Run: headless pygame with SDL's dummy video driver; simulated clock (each Clock.tick advances the game by its frame time, no real sleeping); random seed 0; keys injected as events and as key.get_pressed() state; no mouse input.
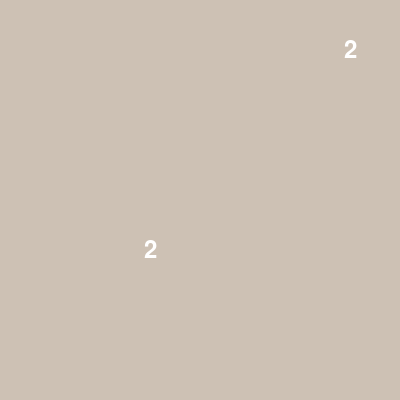
Frame 1 of 4 · flips 1–60 · no input
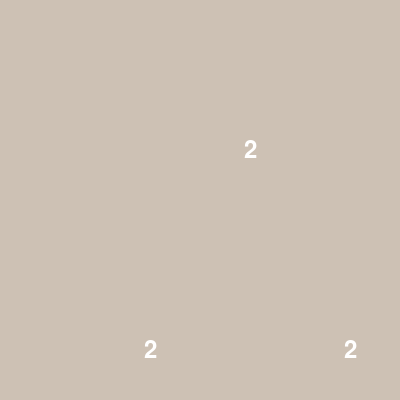
Frame 2 of 4 · flips 61–180 · tapped SPACE, RETURN · held RIGHT (→), D
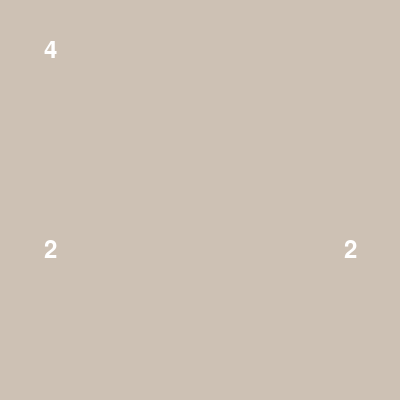
Frame 3 of 4 · flips 181–300 · held DOWN (↓), S
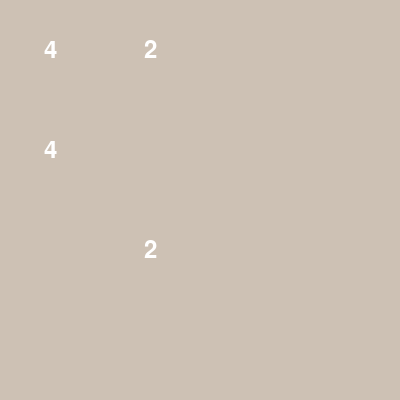
Frame 4 of 4 · flips 301–420 · held LEFT (←), A, UP (↑), W

The pygame program that drew these frames:

import pygame
import random

# 화면 설정
WIDTH = 400
HEIGHT = 400
GRID_SIZE = 4
CELL_SIZE = WIDTH // GRID_SIZE
BACKGROUND_COLOR = (187, 173, 160)
GRID_COLOR = (205, 193, 180)
FONT_COLOR = (255, 255, 255)

# 게임 상태
class GameState:
    def __init__(self):
        self.grid = [[0] * GRID_SIZE for _ in range(GRID_SIZE)]
        self.add_new_tile()
        self.add_new_tile()

    def add_new_tile(self):
        empty_cells = [(x, y) for x in range(GRID_SIZE) for y in range(GRID_SIZE) if self.grid[x][y] == 0]
        if empty_cells:
            x, y = random.choice(empty_cells)
            self.grid[x][y] = 2 if random.random() < 0.9 else 4

    def move(self, direction):
        if direction == "up":
            self.grid = [list(row) for row in zip(*self.grid)]
            self.grid = [self.merge(row) for row in self.grid]
            self.grid = [list(row) for row in zip(*self.grid)]
        elif direction == "down":
            self.grid = [list(row[::-1]) for row in zip(*self.grid)]
            self.grid = [self.merge(row) for row in self.grid]
            self.grid = [list(row[::-1]) for row in zip(*self.grid)]
        elif direction == "left":
            self.grid = [self.merge(row) for row in self.grid]
        elif direction == "right":
            self.grid = [row[::-1] for row in self.grid]
            self.grid = [self.merge(row) for row in self.grid]
            self.grid = [row[::-1] for row in self.grid]

    def merge(self, row):
        new_row = [val for val in row if val != 0]
        for i in range(len(new_row) - 1):
            if new_row[i] == new_row[i + 1]:
                new_row[i] *= 2
                new_row[i + 1] = 0
        new_row = [val for val in new_row if val != 0]
        return new_row + [0] * (GRID_SIZE - len(new_row))

    def is_game_over(self):
        for x in range(GRID_SIZE):
            for y in range(GRID_SIZE):
                if self.grid[x][y] == 0:
                    return False
                if y < GRID_SIZE - 1 and self.grid[x][y] == self.grid[x][y + 1]:
                    return False
                if x < GRID_SIZE - 1 and self.grid[x][y] == self.grid[x + 1][y]:
                    return False
        return True

# 화면 업데이트
def draw_text(surface, text, size, x, y, color):
    font = pygame.font.SysFont(None, size)
    text_surface = font.render(text, True, color)
    text_rect = text_surface.get_rect()
    text_rect.center = (x, y)
    surface.blit(text_surface, text_rect)

def draw_grid(surface, grid):
    for x in range(GRID_SIZE):
        for y in range(GRID_SIZE):
            pygame.draw.rect(surface, GRID_COLOR, (x * CELL_SIZE, y * CELL_SIZE, CELL_SIZE, CELL_SIZE))
            value = grid[x][y]
            if value != 0:
                text = str(value)
                text_size = 36 if len(text) == 1 else 24
                draw_text(surface, text, text_size, x * CELL_SIZE + CELL_SIZE // 2, y * CELL_SIZE + CELL_SIZE // 2, FONT_COLOR)

def main():
    pygame.init()
    screen = pygame.display.set_mode((WIDTH, HEIGHT))
    pygame.display.set_caption("2048 Game")
    clock = pygame.time.Clock()
    game_state = GameState()

    running = True
    while running:
        screen.fill(BACKGROUND_COLOR)
        draw_grid(screen, game_state.grid)
        pygame.display.flip()

        for event in pygame.event.get():
            if event.type == pygame.QUIT:
                running = False
            elif event.type == pygame.KEYDOWN:
                if event.key == pygame.K_UP:
                    game_state.move("up")
                    game_state.add_new_tile()
                elif event.key == pygame.K_DOWN:
                    game_state.move("down")
                    game_state.add_new_tile()
                elif event.key == pygame.K_LEFT:
                    game_state.move("left")
                    game_state.add_new_tile()
                elif event.key == pygame.K_RIGHT:
                    game_state.move("right")
                    game_state.add_new_tile()

        if game_state.is_game_over():
            running = False

        clock.tick(10)

    pygame.quit()

if __name__ == "__main__":
    main()
